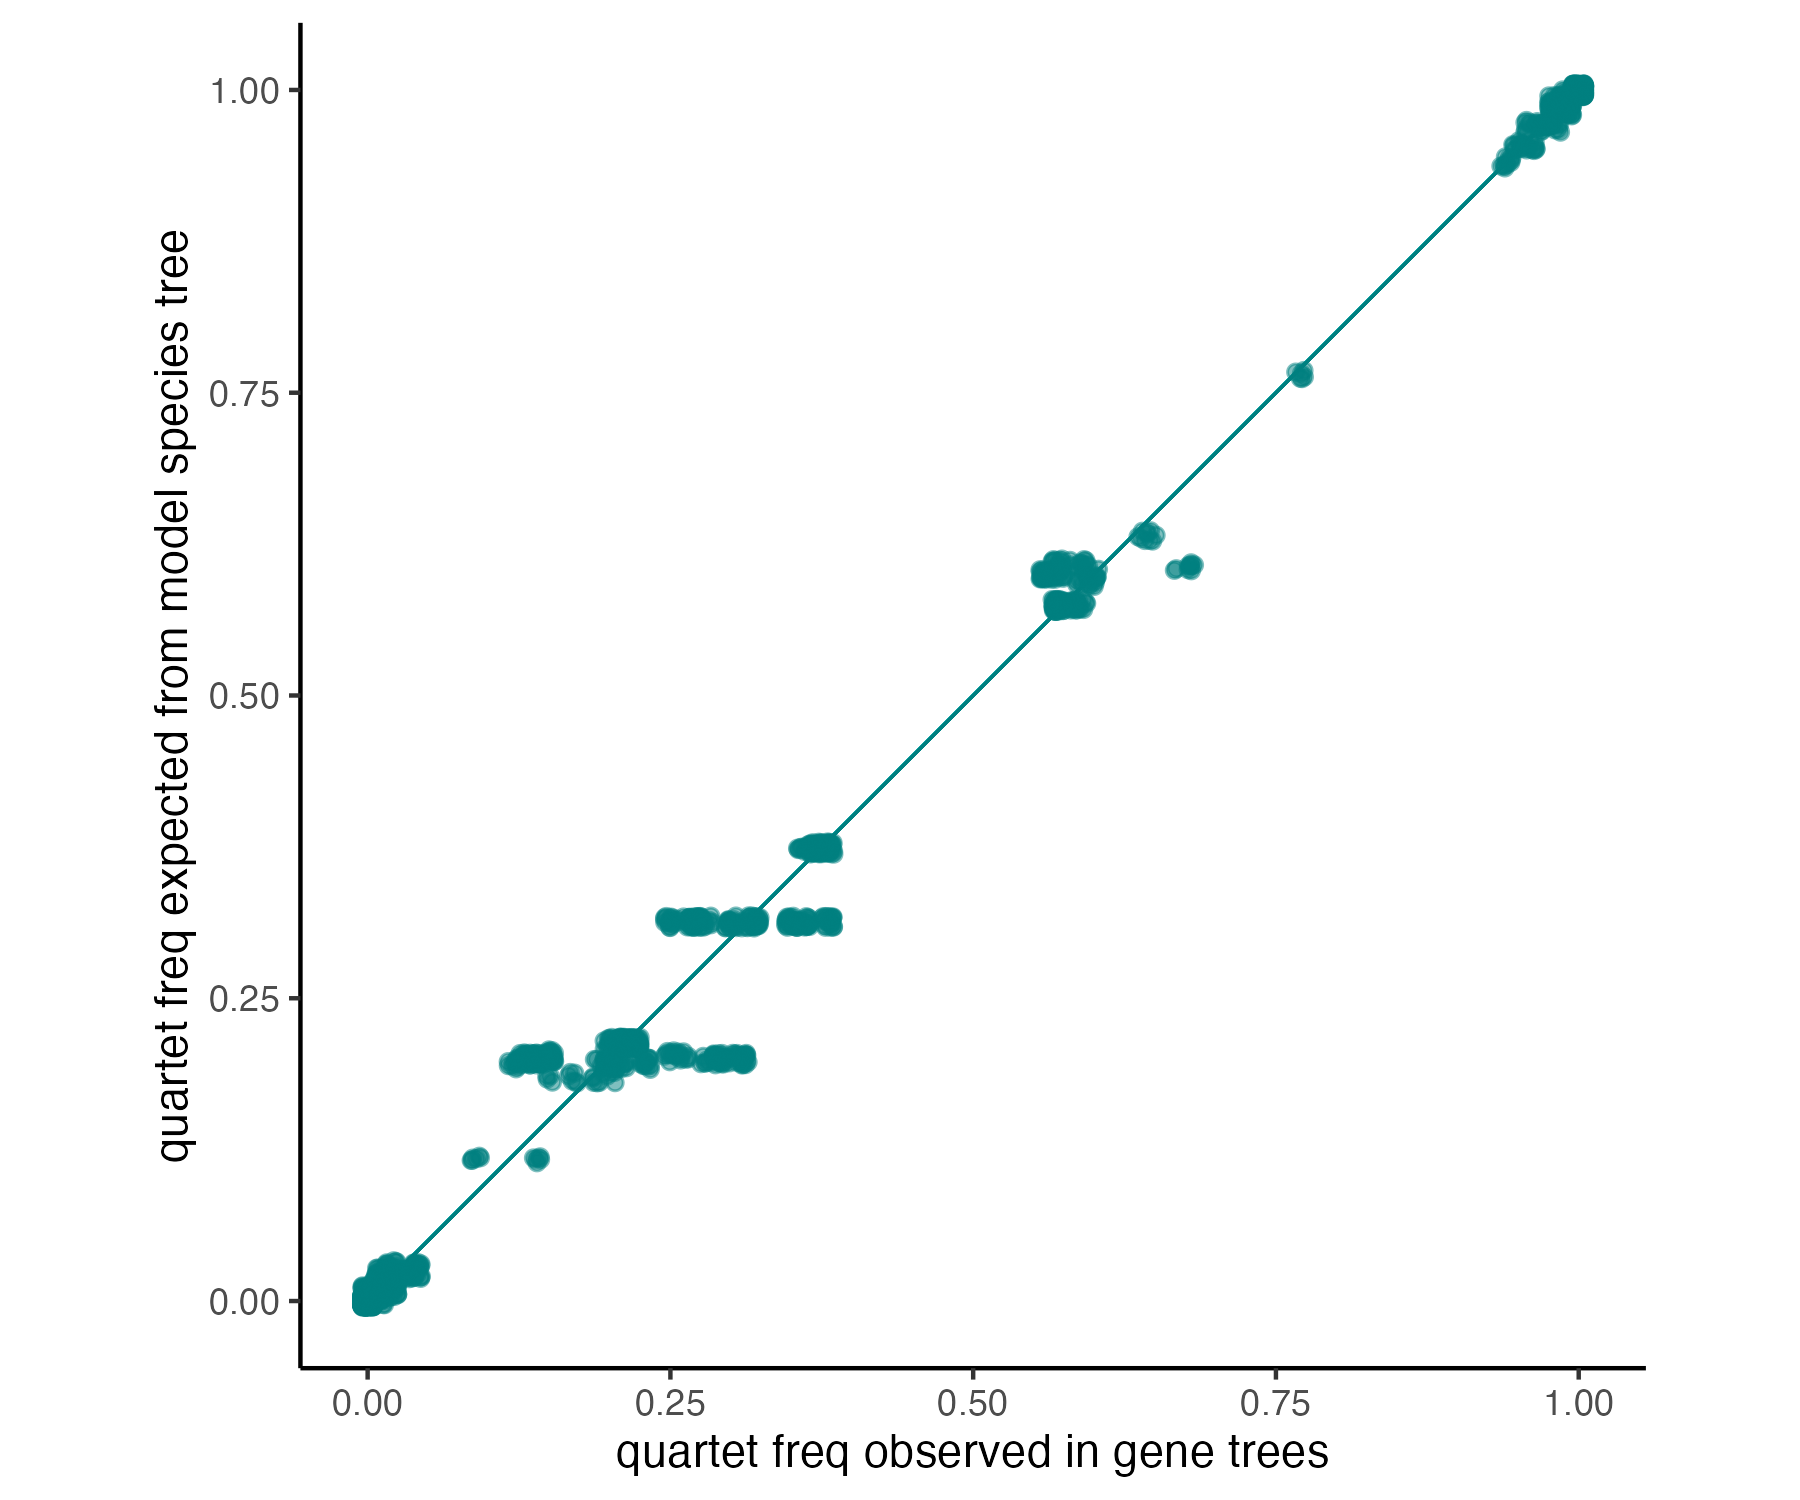

The table this chart was drawn from, first rows:
qind, t1, t2, t3, t4, CF12_34, CF13_24, CF14_23, ngenes
1, anoDid, aptHaa, aptOwe, aptRow, 0.02, 0.04, 0.94, 100.0
2, anoDid, aptHaa, aptOwe, casCas, 0.0, 0.0, 1.0, 100.0
3, anoDid, aptHaa, aptRow, casCas, 0.0, 0.0, 1.0, 100.0
4, anoDid, aptOwe, aptRow, casCas, 0.0, 0.0, 1.0, 100.0
5, aptHaa, aptOwe, aptRow, casCas, 0.94, 0.04, 0.02, 100.0
6, anoDid, aptHaa, aptOwe, cryCin, 0.0, 0.0, 1.0, 100.0
7, anoDid, aptHaa, aptRow, cryCin, 0.0, 0.0, 1.0, 100.0
8, anoDid, aptOwe, aptRow, cryCin, 0.0, 0.0, 1.0, 100.0
9, aptHaa, aptOwe, aptRow, cryCin, 0.94, 0.04, 0.02, 100.0
10, anoDid, aptHaa, casCas, cryCin, 0.01, 0.01, 0.98, 100.0
11, anoDid, aptOwe, casCas, cryCin, 0.01, 0.01, 0.98, 100.0
12, aptHaa, aptOwe, casCas, cryCin, 1.0, 0.0, 0.0, 100.0
13, anoDid, aptRow, casCas, cryCin, 0.01, 0.01, 0.98, 100.0
14, aptHaa, aptRow, casCas, cryCin, 1.0, 0.0, 0.0, 100.0
15, aptOwe, aptRow, casCas, cryCin, 1.0, 0.0, 0.0, 100.0
16, anoDid, aptHaa, aptOwe, droNov, 0.0, 0.0, 1.0, 100.0
17, anoDid, aptHaa, aptRow, droNov, 0.0, 0.0, 1.0, 100.0
18, anoDid, aptOwe, aptRow, droNov, 0.0, 0.0, 1.0, 100.0
19, aptHaa, aptOwe, aptRow, droNov, 0.94, 0.04, 0.02, 100.0
20, anoDid, aptHaa, casCas, droNov, 1.0, 0.0, 0.0, 100.0
21, anoDid, aptOwe, casCas, droNov, 1.0, 0.0, 0.0, 100.0
22, aptHaa, aptOwe, casCas, droNov, 1.0, 0.0, 0.0, 100.0
23, anoDid, aptRow, casCas, droNov, 1.0, 0.0, 0.0, 100.0
24, aptHaa, aptRow, casCas, droNov, 1.0, 0.0, 0.0, 100.0
25, aptOwe, aptRow, casCas, droNov, 1.0, 0.0, 0.0, 100.0
26, anoDid, aptHaa, cryCin, droNov, 0.01, 0.98, 0.01, 100.0
27, anoDid, aptOwe, cryCin, droNov, 0.01, 0.98, 0.01, 100.0
28, aptHaa, aptOwe, cryCin, droNov, 1.0, 0.0, 0.0, 100.0
29, anoDid, aptRow, cryCin, droNov, 0.01, 0.98, 0.01, 100.0
30, aptHaa, aptRow, cryCin, droNov, 1.0, 0.0, 0.0, 100.0
31, aptOwe, aptRow, cryCin, droNov, 1.0, 0.0, 0.0, 100.0
32, anoDid, casCas, cryCin, droNov, 0.0, 1.0, 0.0, 100.0
33, aptHaa, casCas, cryCin, droNov, 0.0, 1.0, 0.0, 100.0
34, aptOwe, casCas, cryCin, droNov, 0.0, 1.0, 0.0, 100.0
35, aptRow, casCas, cryCin, droNov, 0.0, 1.0, 0.0, 100.0
36, anoDid, aptHaa, aptOwe, eudEle, 0.0, 0.0, 1.0, 100.0
37, anoDid, aptHaa, aptRow, eudEle, 0.0, 0.0, 1.0, 100.0
38, anoDid, aptOwe, aptRow, eudEle, 0.0, 0.0, 1.0, 100.0
39, aptHaa, aptOwe, aptRow, eudEle, 0.94, 0.04, 0.02, 100.0
40, anoDid, aptHaa, casCas, eudEle, 0.01, 0.01, 0.98, 100.0
41, anoDid, aptOwe, casCas, eudEle, 0.01, 0.01, 0.98, 100.0
42, aptHaa, aptOwe, casCas, eudEle, 1.0, 0.0, 0.0, 100.0
43, anoDid, aptRow, casCas, eudEle, 0.01, 0.01, 0.98, 100.0
44, aptHaa, aptRow, casCas, eudEle, 1.0, 0.0, 0.0, 100.0
45, aptOwe, aptRow, casCas, eudEle, 1.0, 0.0, 0.0, 100.0
46, anoDid, aptHaa, cryCin, eudEle, 0.98, 0.01, 0.01, 100.0
47, anoDid, aptOwe, cryCin, eudEle, 0.98, 0.01, 0.01, 100.0
48, aptHaa, aptOwe, cryCin, eudEle, 1.0, 0.0, 0.0, 100.0
49, anoDid, aptRow, cryCin, eudEle, 0.98, 0.01, 0.01, 100.0
50, aptHaa, aptRow, cryCin, eudEle, 1.0, 0.0, 0.0, 100.0
51, aptOwe, aptRow, cryCin, eudEle, 1.0, 0.0, 0.0, 100.0
52, anoDid, casCas, cryCin, eudEle, 0.98, 0.01, 0.01, 100.0
53, aptHaa, casCas, cryCin, eudEle, 1.0, 0.0, 0.0, 100.0
54, aptOwe, casCas, cryCin, eudEle, 1.0, 0.0, 0.0, 100.0
55, aptRow, casCas, cryCin, eudEle, 1.0, 0.0, 0.0, 100.0
56, anoDid, aptHaa, droNov, eudEle, 0.01, 0.01, 0.98, 100.0
57, anoDid, aptOwe, droNov, eudEle, 0.01, 0.01, 0.98, 100.0
58, aptHaa, aptOwe, droNov, eudEle, 1.0, 0.0, 0.0, 100.0
59, anoDid, aptRow, droNov, eudEle, 0.01, 0.01, 0.98, 100.0
60, aptHaa, aptRow, droNov, eudEle, 1.0, 0.0, 0.0, 100.0
... 941 more rows
